Run: headless pygame with SDL's dummy video driver; simulated clock (each Clock.tick advances the game by its frame time, no real sleeping); random seed 0; keys injected as events and as key.get_pressed() state; mouse plan: one left click at the window centre at the start of phase 2, then a move to the lower-right quarter at the start of phase 3.
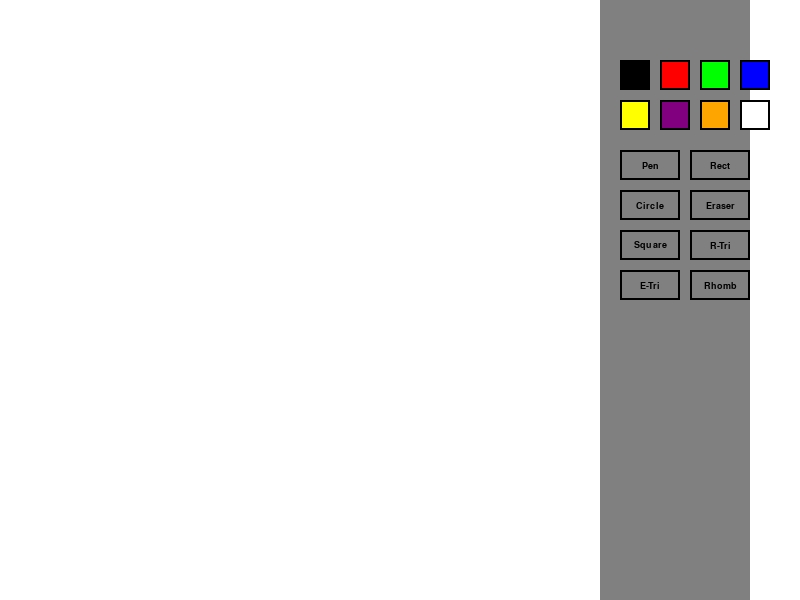
Frame 1 of 4 · flips 1–60 · no input
Frame 2 of 4 · flips 61–180 · clicked the window centre · tapped SPACE, RETURN · held RIGHT (→), D · screen unchanged from frame 1, image omitted
Frame 3 of 4 · flips 181–300 · moved the mouse to the lower-right quarter · held DOWN (↓), S · screen unchanged from frame 2, image omitted
Frame 4 of 4 · flips 301–420 · held LEFT (←), A, UP (↑), W · screen unchanged from frame 3, image omitted

The pygame program that drew these frames:

import pygame

# =========================
# INITIALIZATION
# =========================
pygame.init()

# --- Constants (window + layout sizes) ---
SCREEN_WIDTH = 800
SCREEN_HEIGHT = 600
CANVAS_WIDTH = 600
CANVAS_HEIGHT = 500
PALETTE_WIDTH = 150

# --- Colors (RGB) ---
WHITE = (255, 255, 255)
BLACK = (0, 0, 0)
RED = (255, 0, 0)
GREEN = (0, 255, 0)
BLUE = (0, 0, 255)
YELLOW = (255, 255, 0)
PURPLE = (128, 0, 128)
ORANGE = (255, 165, 0)
GRAY = (128, 128, 128)

# =========================
# TOOLS ENUM (IDs)
# =========================
PEN = 0
RECTANGLE = 1
CIRCLE = 2
ERASER = 3
SQUARE = 4
RIGHT_TRIANGLE = 5
EQUILATERAL_TRIANGLE = 6
RHOMBUS = 7

# =========================
# WINDOW SETUP
# =========================
screen = pygame.display.set_mode((SCREEN_WIDTH, SCREEN_HEIGHT))
pygame.display.set_caption("Paint Program Extended")
clock = pygame.time.Clock()

# =========================
# CANVAS (drawing surface)
# =========================
canvas = pygame.Surface((CANVAS_WIDTH, CANVAS_HEIGHT))
canvas.fill(WHITE)

# =========================
# STATE VARIABLES
# =========================
current_tool = PEN
current_color = BLACK
drawing = False
start_pos = None
end_pos = None

brush_size = 5
eraser_size = 20

# =========================
# COLOR PALETTE UI
# =========================
palette = [
    {"color": BLACK, "rect": pygame.Rect(620, 60, 30, 30)},
    {"color": RED, "rect": pygame.Rect(660, 60, 30, 30)},
    {"color": GREEN, "rect": pygame.Rect(700, 60, 30, 30)},
    {"color": BLUE, "rect": pygame.Rect(740, 60, 30, 30)},
    {"color": YELLOW, "rect": pygame.Rect(620, 100, 30, 30)},
    {"color": PURPLE, "rect": pygame.Rect(660, 100, 30, 30)},
    {"color": ORANGE, "rect": pygame.Rect(700, 100, 30, 30)},
    {"color": WHITE, "rect": pygame.Rect(740, 100, 30, 30)}
]

# =========================
# TOOL BUTTONS UI
# =========================
tool_buttons = [
    {"tool": PEN, "rect": pygame.Rect(620, 150, 60, 30), "text": "Pen"},
    {"tool": RECTANGLE, "rect": pygame.Rect(690, 150, 60, 30), "text": "Rect"},
    {"tool": CIRCLE, "rect": pygame.Rect(620, 190, 60, 30), "text": "Circle"},
    {"tool": ERASER, "rect": pygame.Rect(690, 190, 60, 30), "text": "Eraser"},
    {"tool": SQUARE, "rect": pygame.Rect(620, 230, 60, 30), "text": "Square"},
    {"tool": RIGHT_TRIANGLE, "rect": pygame.Rect(690, 230, 60, 30), "text": "R-Tri"},
    {"tool": EQUILATERAL_TRIANGLE, "rect": pygame.Rect(620, 270, 60, 30), "text": "E-Tri"},
    {"tool": RHOMBUS, "rect": pygame.Rect(690, 270, 60, 30), "text": "Rhomb"}
]

font = pygame.font.SysFont("Arial", 14)

# =========================
# DRAW UI
# =========================
def draw_ui():
    pygame.draw.rect(screen, GRAY, (CANVAS_WIDTH, 0, PALETTE_WIDTH, SCREEN_HEIGHT))

    # colors
    for c in palette:
        pygame.draw.rect(screen, c["color"], c["rect"])
        pygame.draw.rect(screen, BLACK, c["rect"], 2)

    # tools
    for b in tool_buttons:
        pygame.draw.rect(screen, GRAY, b["rect"])
        pygame.draw.rect(screen, BLACK, b["rect"], 2)
        text = font.render(b["text"], True, BLACK)
        screen.blit(text, text.get_rect(center=b["rect"].center))


# =========================
# DRAW SHAPES (CORE LOGIC)
# =========================
def draw_shape(surface, tool, color, start, end):

    # --- Rectangle ---
    if tool == RECTANGLE:
        x = min(start[0], end[0])
        y = min(start[1], end[1])
        w = abs(start[0] - end[0])
        h = abs(start[1] - end[1])
        pygame.draw.rect(surface, color, (x, y, w, h), 2)

    # --- Square (equal sides) ---
    elif tool == SQUARE:
        size = min(abs(start[0] - end[0]), abs(start[1] - end[1]))
        x = start[0]
        y = start[1]
        pygame.draw.rect(surface, color, (x, y, size, size), 2)

    # --- Circle ---
    elif tool == CIRCLE:
        center = ((start[0] + end[0]) // 2, (start[1] + end[1]) // 2)
        radius = max(abs(start[0] - end[0]), abs(start[1] - end[1])) // 2
        pygame.draw.circle(surface, color, center, radius, 2)

    # --- Right Triangle ---
    elif tool == RIGHT_TRIANGLE:
        points = [
            start,
            (start[0], end[1]),
            end
        ]
        pygame.draw.polygon(surface, color, points, 2)

    # --- Equilateral Triangle ---
    elif tool == EQUILATERAL_TRIANGLE:
        x1, y1 = start
        x2, y2 = end

        # base width
        base = abs(x2 - x1)

        # height formula √3/2 * side
        height = int(base * (3 ** 0.5) / 2)

        points = [
            (x1, y1),
            (x2, y1),
            ((x1 + x2) // 2, y1 - height)
        ]
        pygame.draw.polygon(surface, color, points, 2)

    # --- Rhombus ---
    elif tool == RHOMBUS:
        cx = (start[0] + end[0]) // 2
        cy = (start[1] + end[1]) // 2

        dx = abs(start[0] - end[0]) // 2
        dy = abs(start[1] - end[1]) // 2

        points = [
            (cx, cy - dy),
            (cx + dx, cy),
            (cx, cy + dy),
            (cx - dx, cy)
        ]
        pygame.draw.polygon(surface, color, points, 2)

    # --- Pen ---
    elif tool == PEN:
        pygame.draw.line(surface, color, start, end, brush_size)

    # --- Eraser ---
    elif tool == ERASER:
        pygame.draw.circle(surface, WHITE, end, eraser_size)


# =========================
# MAIN LOOP
# =========================
running = True
while running:

    for event in pygame.event.get():

        if event.type == pygame.QUIT:
            running = False

        # --- Mouse Down ---
        elif event.type == pygame.MOUSEBUTTONDOWN:
            if event.button == 1:
                x, y = event.pos

                # color select
                for c in palette:
                    if c["rect"].collidepoint(x, y):
                        current_color = c["color"]
                        if current_color == WHITE:
                            current_tool = ERASER

                # tool select
                for b in tool_buttons:
                    if b["rect"].collidepoint(x, y):
                        current_tool = b["tool"]

                # start drawing
                if x < CANVAS_WIDTH and y < CANVAS_HEIGHT:
                    drawing = True
                    start_pos = event.pos
                    end_pos = event.pos

        # --- Mouse Move ---
        elif event.type == pygame.MOUSEMOTION and drawing:
            x, y = event.pos
            if x < CANVAS_WIDTH and y < CANVAS_HEIGHT:
                end_pos = event.pos

                if current_tool in [PEN, ERASER]:
                    draw_shape(canvas, current_tool, current_color, start_pos, end_pos)
                    start_pos = end_pos

        # --- Mouse Up ---
        elif event.type == pygame.MOUSEBUTTONUP:
            if event.button == 1 and drawing:
                drawing = False
                if current_tool not in [PEN, ERASER]:
                    draw_shape(canvas, current_tool, current_color, start_pos, end_pos)

    # =========================
    # DRAW EVERYTHING
    # =========================
    screen.fill(WHITE)
    screen.blit(canvas, (0, 0))
    draw_ui()

    # preview shapes
    if drawing and current_tool not in [PEN, ERASER]:
        temp = canvas.copy()
        draw_shape(temp, current_tool, current_color, start_pos, end_pos)
        screen.blit(temp, (0, 0))

    pygame.display.update()
    clock.tick(60)

pygame.quit()
